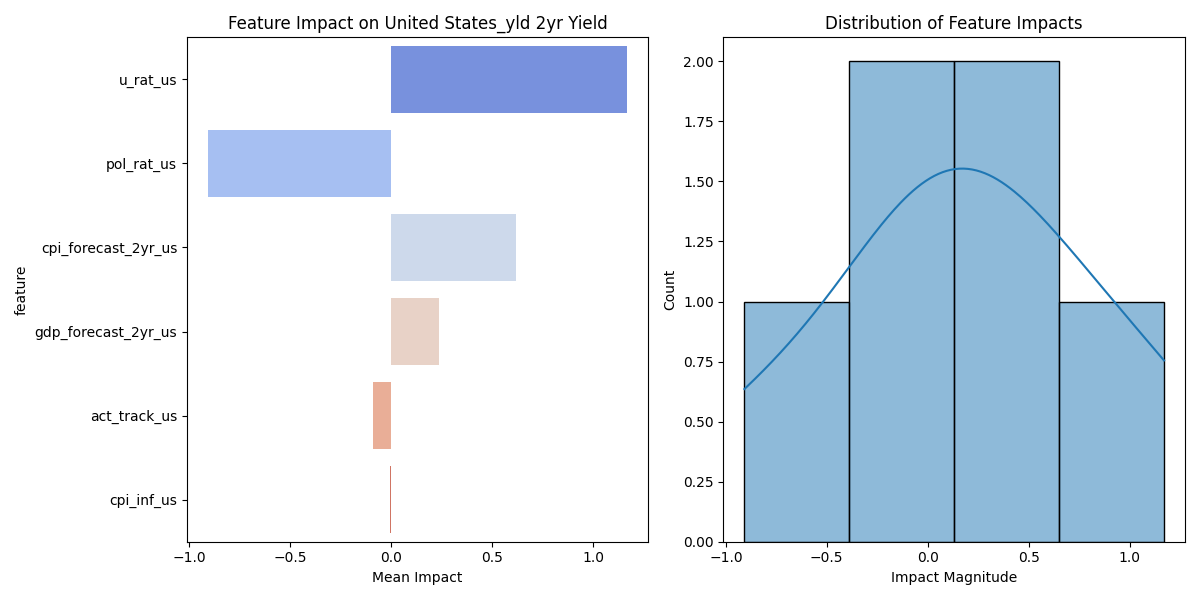

Data behind this chart, as committed beside it:
feature, mean_impact, std_impact, abs_impact
u_rat_us, 1.171, 0.6492, 1.171
pol_rat_us, -0.9079, 0.4691, 0.9079
cpi_forecast_2yr_us, 0.6167, 0.3247, 0.6167
gdp_forecast_2yr_us, 0.2362, 0.141, 0.2362
act_track_us, -0.08809, 0.04776, 0.08809
cpi_inf_us, -0.003339, 0.002413, 0.003339
